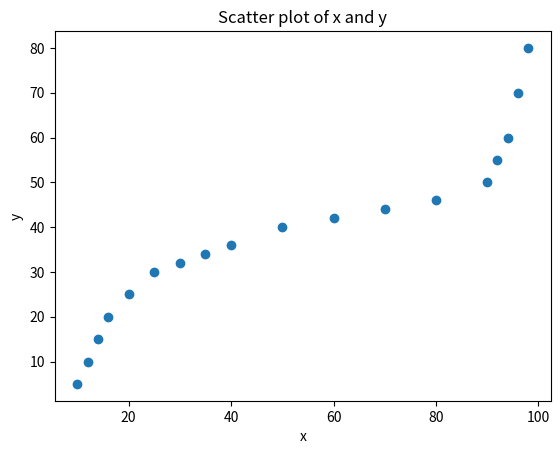

Generate this figure with matplotlib:
# -*- coding: utf-8 -*-
"""
Created on Wed Jul  3 09:16:12 2024

[redacted]
"""

#%%
# 피어슨 상관계수
# 두 변수 간의 선형 관계를 측정하는 통계적 방법
# 두 변수의 공분산을 각 변수의 표준편차의 곱으로 나눈 값으로 정의된다.

import numpy as np
from scipy.stats import pearsonr

x = np.array([10, 12, 14, 16, 20, 25, 30, 35, 40, 50, 60, 70, 80, 90, 92, 94, 96, 98])
y = np.array([5,  10, 15, 20, 25, 30, 32, 34, 36, 40, 42, 44, 46, 50, 55, 60, 70, 80])


# 스피어만 상관계수 계산
corr, p_value = pearsonr(x, y)

print(f"피어슨 상관계수: {corr}")
print(f"p-value: {p_value}")

# 결과 해석
if p_value < 0.05:
    print("두 변수 간의 상관 관계가 유의미합니다.")
else:
    print("두 변수 간의 상관 관계가 유의미하지 않습니다.")
    
#%%

# 데이터 시각화

import matplotlib.pyplot as plt

plt.scatter(x, y)
plt.title('Scatter plot of x and y')
plt.xlabel('x')
plt.ylabel('y')
plt.show()

#%%
# THE END